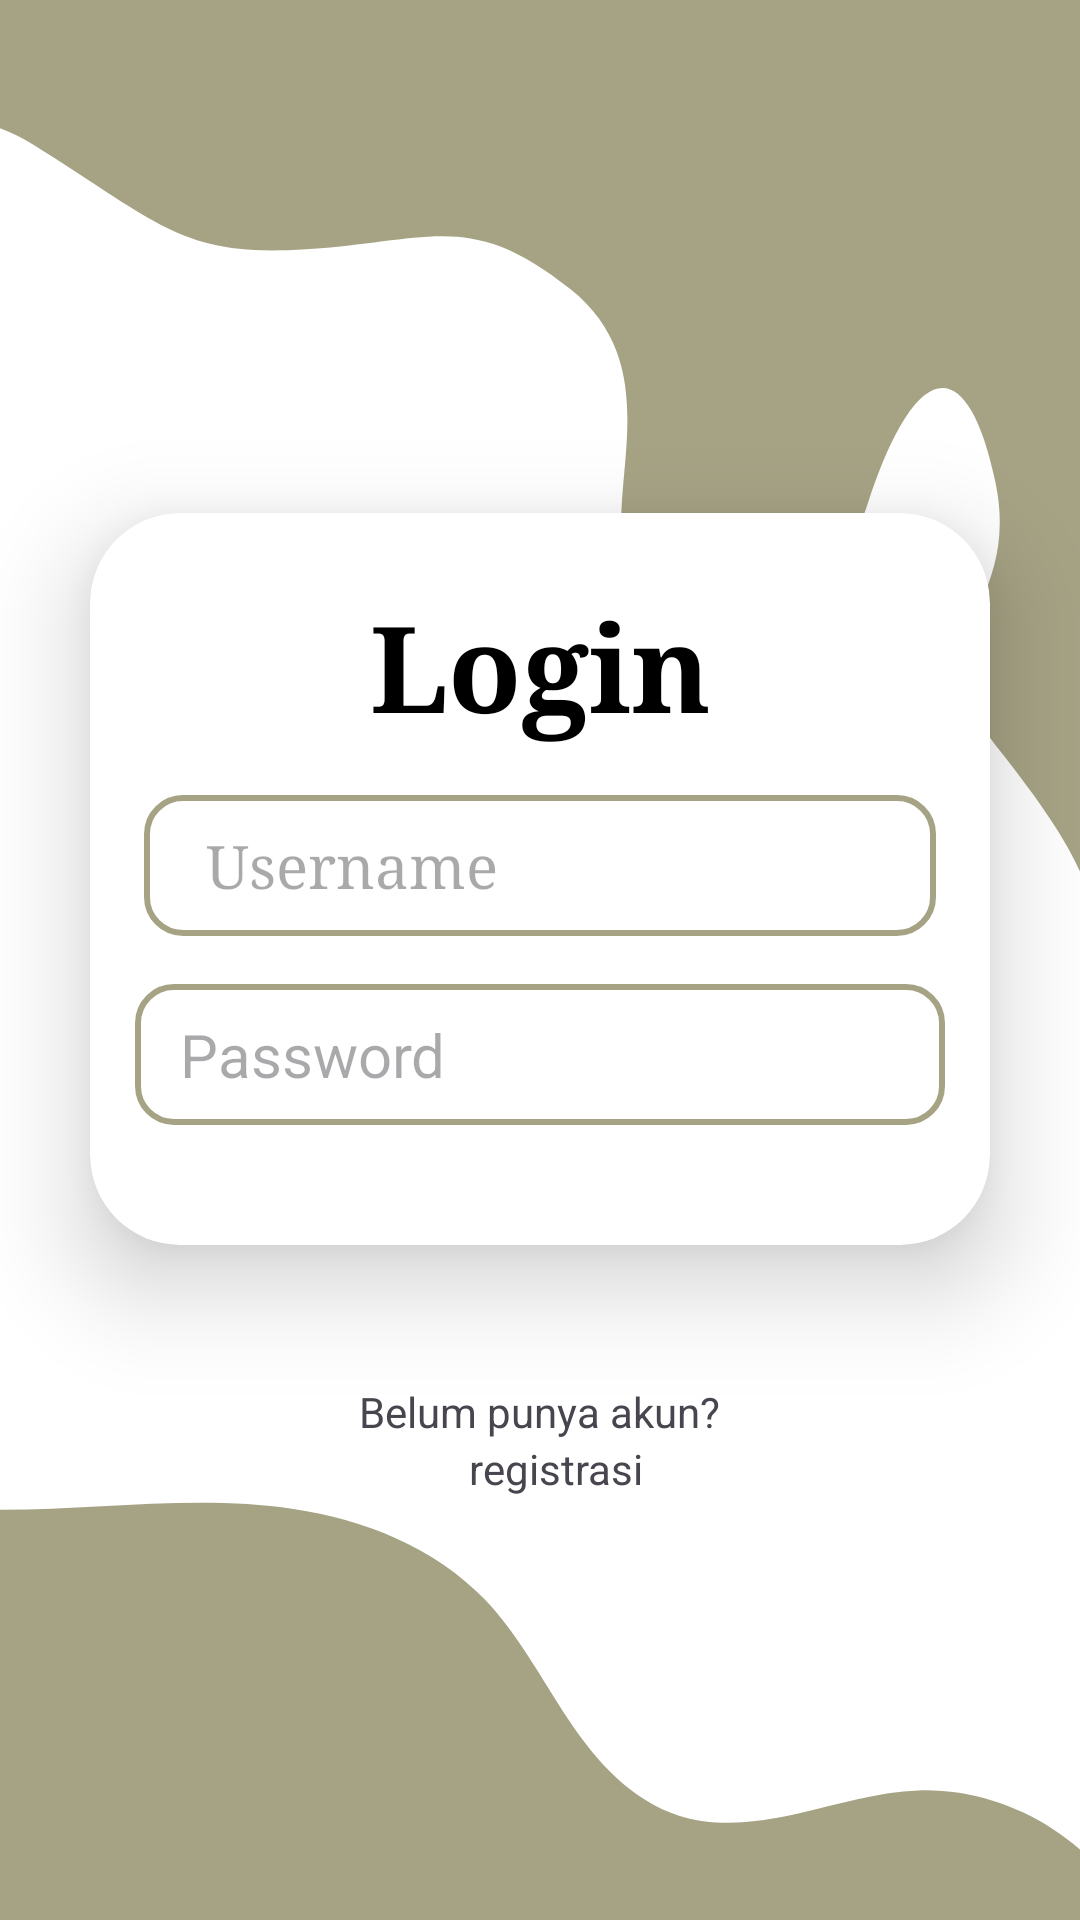

Here is an Android app screen rendered from its layout file. Give the layout XML and the strings, colors and styles it references.
<!-- AndroidManifest.xml: application theme Theme.Posplus -->
<!-- res/layout/activity_login.xml -->
<?xml version="1.0" encoding="utf-8"?>
<LinearLayout xmlns:android="http://schemas.android.com/apk/res/android"
    xmlns:app="http://schemas.android.com/apk/res-auto"
    xmlns:tools="http://schemas.android.com/tools"
    android:id="@+id/main"
    android:layout_width="match_parent"
    android:layout_height="match_parent"
    android:gravity="center"
    android:background="@drawable/bg_login"
    android:orientation="vertical"
    tools:context=".MainActivity">

    <androidx.cardview.widget.CardView
        android:layout_width="match_parent"
        android:layout_height="wrap_content"
        android:layout_margin="30dp"
        app:cardCornerRadius="30dp"
        app:cardElevation="20dp"
        app:cardBackgroundColor="@color/white"
        android:background="@drawable/edittext">

        <LinearLayout
            android:layout_width="380dp"
            android:layout_height="match_parent"
            android:layout_gravity="center_horizontal"
            android:orientation="vertical"
            android:padding="24dp">

            <TextView
                android:id="@+id/tv_login"
                android:layout_width="match_parent"
                android:layout_height="wrap_content"
                android:layout_marginBottom="16dp"
                android:fontFamily="serif"
                android:gravity="center"
                android:text="Login"
                android:textColor="@color/black"
                android:textSize="40sp"
                android:textStyle="bold" />

            <EditText
                android:id="@+id/et_usernameLogin"
                android:layout_width="264dp"
                android:layout_height="47dp"
                android:layout_gravity="center_horizontal"
                android:layout_marginBottom="16dp"
                android:background="@drawable/edittext"
                android:fontFamily="serif"
                android:hint="  Username"
                android:paddingLeft="10dp"
                android:textColor="@color/black"
                android:textSize="20sp" />

            <EditText
                android:id="@+id/et_PasswordLogin"
                android:layout_width="270dp"
                android:layout_height="47dp"
                android:layout_gravity="center_horizontal"
                android:layout_marginBottom="16dp"
                android:background="@drawable/edittext"
                android:hint="   Password"
                android:textColor="@color/black"
                android:textSize="20sp" />

        </LinearLayout>

    </androidx.cardview.widget.CardView>

    <TextView
        android:layout_width="wrap_content"
        android:layout_height="wrap_content"
        android:layout_gravity="center"
        android:layout_marginTop="16dp"
        android:text="Belum punya akun?" />

    <TextView
        android:id="@+id/registv"
        android:layout_width="wrap_content"
        android:layout_height="wrap_content"
        android:text="registrasi"
        android:textAlignment="center"
        android:layout_marginLeft="5dp" />

</LinearLayout>
<!-- resources referenced by this layout -->
<resources>
  <!-- drawable bg_login: png bitmap (drawable, 33588 bytes) -->
  <!-- drawable edittext (drawable) -->
  <?xml version="1.0" encoding="utf-8"?>
  <shape xmlns:android="http://schemas.android.com/apk/res/android"
      android:shape="rectangle">
  
      <stroke
          android:width="2sp"
          android:color="#a6a385"/>
      <corners android:radius="12dp" />
  
  </shape>
  <style name="Theme.Posplus" parent="Base.Theme.Posplus" />
  <style name="Base.Theme.Posplus" parent="Theme.Material3.DayNight.NoActionBar">
          
          
      </style>
  <!-- not gathered from this repository: default colours our renderer supplied (Android Studio template values) -->
  <color name="black">#FF000000</color>
  <color name="white">#FFFFFFFF</color>
</resources>
